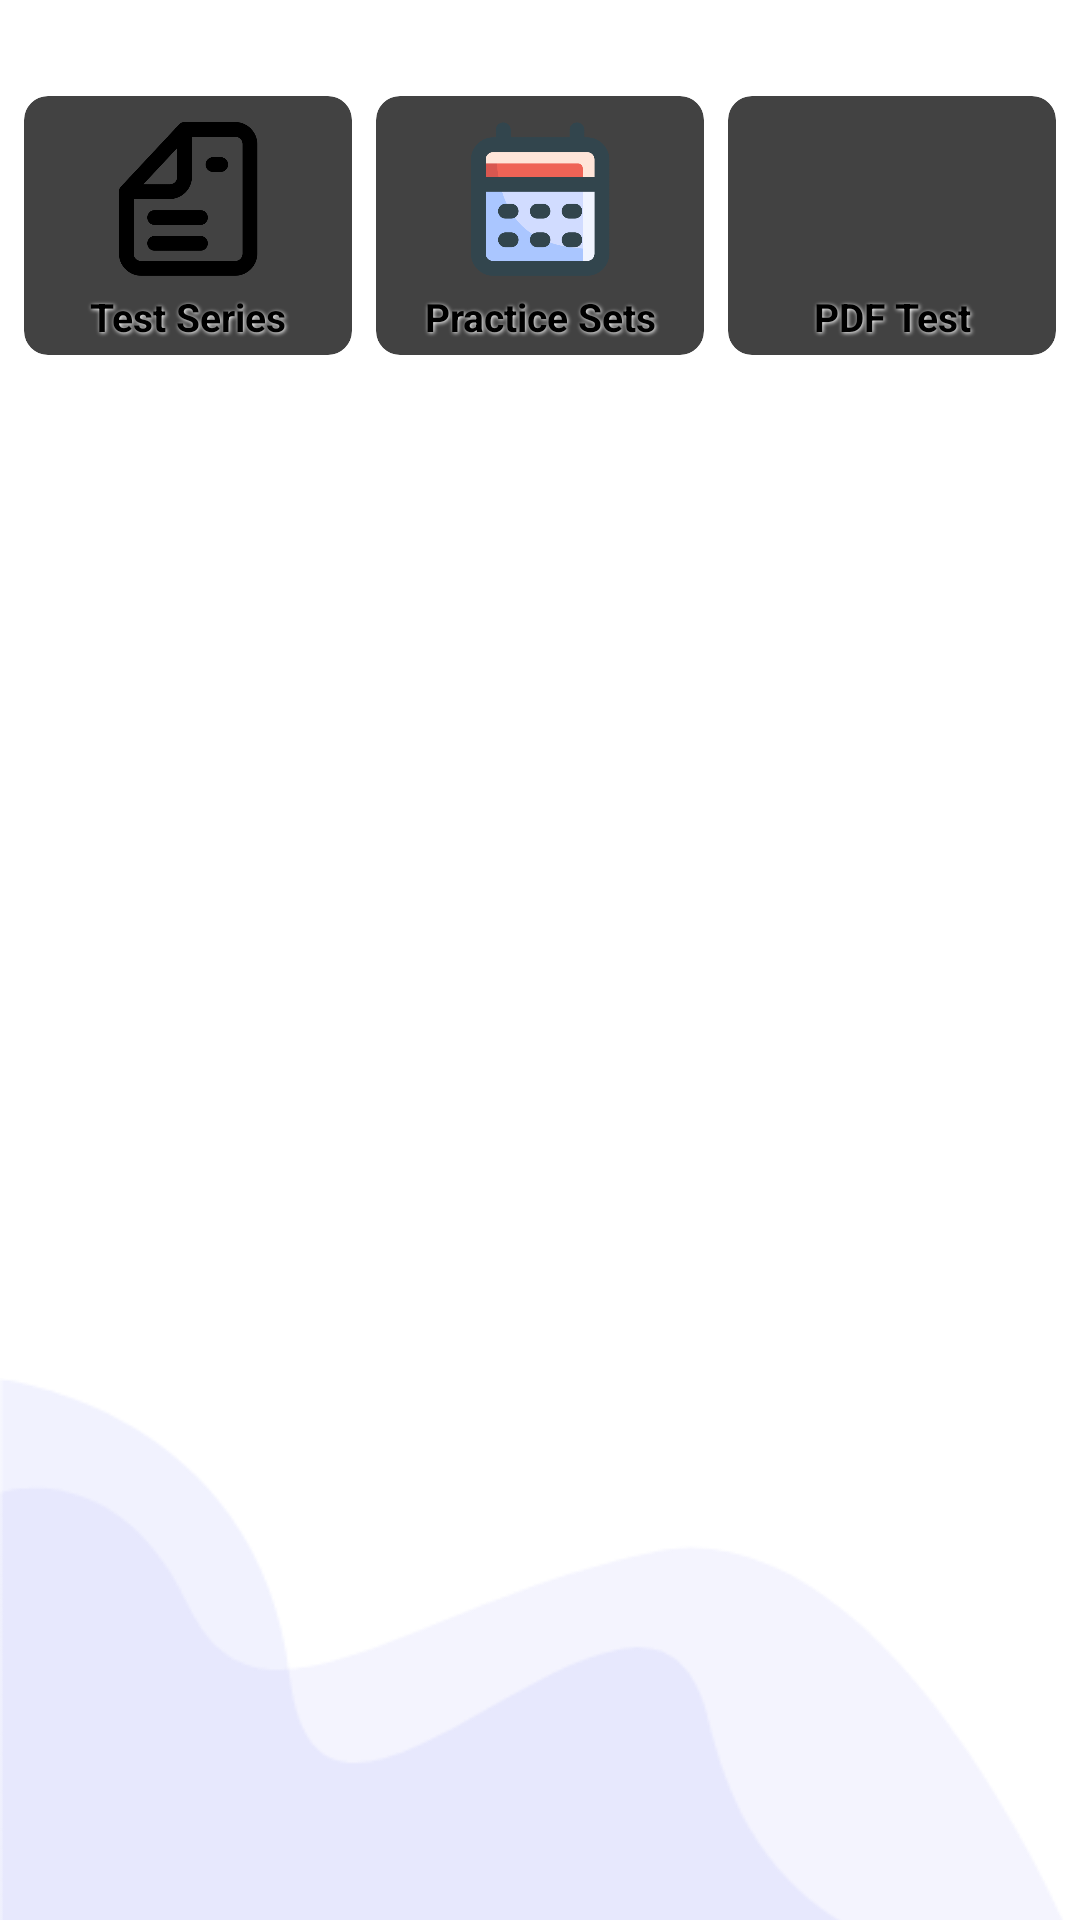

The Android layout XML behind this screen, and the referenced resources:
<!-- AndroidManifest.xml: application theme Theme.SplashScreenTheme -->
<!-- res/layout/fragment_test_series_type.xml -->
<?xml version="1.0" encoding="utf-8"?>
<layout xmlns:android="http://schemas.android.com/apk/res/android"
    xmlns:app="http://schemas.android.com/apk/res-auto"
    xmlns:tools="http://schemas.android.com/tools">

    <androidx.constraintlayout.widget.ConstraintLayout
        android:layout_width="match_parent"
        android:layout_height="match_parent"
        tools:context=".ui.test.testseries.TestSeriesType">

        <ImageView
            android:id="@+id/bg2"
            android:layout_width="0dp"
            android:layout_height="wrap_content"
            android:src="@drawable/b_bg"
            android:layout_marginBottom="-32dp"
            android:rotation="180"
            app:layout_constraintEnd_toEndOf="parent"
            app:layout_constraintStart_toStartOf="parent"
            app:layout_constraintBottom_toBottomOf="parent"/>


        <androidx.cardview.widget.CardView
            android:id="@+id/test"
            android:layout_width="0dp"
            android:layout_height="wrap_content"
            android:layout_marginTop="32dp"
            android:layout_marginHorizontal="8dp"
            android:clickable="true"
            android:focusable="true"
            android:foreground="?android:attr/selectableItemBackground"
            app:cardCornerRadius="8dp"
            app:cardElevation="3dp"
            app:layout_constraintEnd_toStartOf="@+id/practice"
            app:layout_constraintHorizontal_bias="0.5"
            app:layout_constraintStart_toStartOf="parent"
            app:layout_constraintTop_toTopOf="parent">

            <androidx.constraintlayout.widget.ConstraintLayout
                android:layout_width="match_parent"
                android:layout_height="match_parent">

                <ImageView
                    android:id="@+id/image1"
                    android:layout_width="0dp"
                    android:layout_height="0dp"
                    android:layout_marginStart="8dp"
                    android:layout_marginTop="8dp"
                    android:layout_marginEnd="8dp"
                    android:src="@drawable/exam"
                    app:tint="@color/purple_500"
                    app:layout_constraintBottom_toBottomOf="parent"
                    app:layout_constraintDimensionRatio="16:9"
                    app:layout_constraintEnd_toEndOf="parent"
                    app:layout_constraintStart_toStartOf="parent"
                    app:layout_constraintTop_toTopOf="parent"
                    app:layout_constraintVertical_bias="0.0" />

                <TextView
                    android:id="@+id/name1"
                    style="@style/TextBlack.small"
                    android:layout_width="0dp"
                    android:layout_height="wrap_content"
                    android:gravity="center"
                    android:padding="4dp"
                    android:text="@string/title_test_series"
                    app:layout_constraintBottom_toBottomOf="parent"
                    app:layout_constraintEnd_toEndOf="parent"
                    app:layout_constraintStart_toStartOf="parent"
                    app:layout_constraintTop_toBottomOf="@+id/image1" />

            </androidx.constraintlayout.widget.ConstraintLayout>
        </androidx.cardview.widget.CardView>

        <androidx.cardview.widget.CardView
            android:id="@+id/practice"
            android:layout_width="0dp"
            android:layout_height="wrap_content"
            android:clickable="true"
            android:focusable="true"
            android:foreground="?android:attr/selectableItemBackground"
            app:cardCornerRadius="8dp"
            app:cardElevation="3dp"
            app:layout_constraintBottom_toBottomOf="@+id/test"
            app:layout_constraintEnd_toStartOf="@+id/pdf"
            app:layout_constraintHorizontal_bias="0.5"
            app:layout_constraintStart_toEndOf="@+id/test"
            app:layout_constraintTop_toTopOf="@+id/test">

            <androidx.constraintlayout.widget.ConstraintLayout
                android:layout_width="match_parent"
                android:layout_height="match_parent">

                <ImageView
                    android:id="@+id/image2"
                    android:layout_width="0dp"
                    android:layout_height="0dp"
                    android:layout_marginStart="8dp"
                    android:layout_marginTop="8dp"
                    android:layout_marginEnd="8dp"
                    android:src="@drawable/schedule"
                    app:tint="@color/purple_500"
                    app:layout_constraintBottom_toBottomOf="parent"
                    app:layout_constraintDimensionRatio="16:9"
                    app:layout_constraintEnd_toEndOf="parent"
                    app:layout_constraintStart_toStartOf="parent"
                    app:layout_constraintTop_toTopOf="parent"
                    app:layout_constraintVertical_bias="0.0" />

                <TextView
                    android:id="@+id/name2"
                    style="@style/TextBlack.small"
                    android:layout_width="0dp"
                    android:layout_height="wrap_content"
                    android:gravity="center"
                    android:padding="4dp"
                    android:text="@string/practice"
                    app:layout_constraintBottom_toBottomOf="parent"
                    app:layout_constraintEnd_toEndOf="parent"
                    app:layout_constraintStart_toStartOf="parent"
                    app:layout_constraintTop_toBottomOf="@+id/image2"/>

            </androidx.constraintlayout.widget.ConstraintLayout>
        </androidx.cardview.widget.CardView>

        <androidx.cardview.widget.CardView
            android:id="@+id/pdf"
            android:layout_width="0dp"
            android:layout_height="wrap_content"
            android:layout_margin="8dp"
            android:clickable="true"
            android:focusable="true"
            android:foreground="?android:attr/selectableItemBackground"
            app:cardCornerRadius="8dp"
            app:cardElevation="3dp"
            app:layout_constraintBottom_toBottomOf="@+id/practice"
            app:layout_constraintEnd_toEndOf="parent"
            app:layout_constraintHorizontal_bias="0.5"
            app:layout_constraintStart_toEndOf="@+id/practice"
            app:layout_constraintTop_toTopOf="@+id/practice">

            <androidx.constraintlayout.widget.ConstraintLayout
                android:layout_width="match_parent"
                android:layout_height="match_parent">

                <ImageView
                    android:id="@+id/image3"
                    android:layout_width="0dp"
                    android:layout_height="0dp"
                    android:layout_marginStart="8dp"
                    android:layout_marginTop="8dp"
                    android:layout_marginEnd="8dp"
                    app:tint="@color/purple_500"
                    android:src="@drawable/zm_ic_filetype_pdf"
                    app:layout_constraintBottom_toBottomOf="parent"
                    app:layout_constraintDimensionRatio="w,16:9"
                    app:layout_constraintEnd_toEndOf="parent"
                    app:layout_constraintStart_toStartOf="parent"
                    app:layout_constraintTop_toTopOf="parent"
                    app:layout_constraintVertical_bias="0.0" />

                <TextView
                    android:id="@+id/name3"
                    style="@style/TextBlack.small"
                    android:layout_width="0dp"
                    android:layout_height="wrap_content"
                    android:gravity="center"
                    android:padding="4dp"
                    android:text="@string/pdf"
                    app:layout_constraintBottom_toBottomOf="parent"
                    app:layout_constraintEnd_toEndOf="parent"
                    app:layout_constraintStart_toStartOf="parent"
                    app:layout_constraintTop_toBottomOf="@+id/image3" />

            </androidx.constraintlayout.widget.ConstraintLayout>
        </androidx.cardview.widget.CardView>
    </androidx.constraintlayout.widget.ConstraintLayout>
</layout>
<!-- resources referenced by this layout -->
<resources>
  <color name="purple_500">#1a212c</color>
  <!-- drawable b_bg: png bitmap (drawable, 8688 bytes) -->
  <!-- drawable exam: png bitmap (drawable, 10717 bytes) -->
  <!-- drawable schedule: png bitmap (drawable, 17359 bytes) -->
  <string name="pdf">PDF Test</string>
  <string name="practice">Practice Sets</string>
  <string name="title_test_series">Test Series</string>
  <style name="TextBlack.small">
          <item name="android:textSize">13sp</item>
      </style>
  <style name="Theme.SplashScreenTheme" parent="Theme.SplashScreen">
          // Set the splash screen background, animated icon, and animation duration.
          <item name="windowSplashScreenBackground">@android:color/white</item>
  
          // Use windowSplashScreenAnimatedIcon to add either a drawable or an
          // animated drawable. One of these is required.
          <item name="windowSplashScreenAnimatedIcon">@drawable/splash</item>
          <item name="windowSplashScreenAnimationDuration">200</item>
          # Required for
          // animated icons
          
  
          // Set the theme of the Activity that directly follows your splash screen.
          <item name="postSplashScreenTheme">@style/Theme.GuruMantra</item>
          # Required.
      </style>
  <!-- drawable splash (drawable) -->
  <?xml version="1.0" encoding="utf-8"?>
  <layer-list xmlns:android="http://schemas.android.com/apk/res/android">
  
      <item android:drawable="@color/white" />
      <item
          android:width="150dp"
          android:height="150dp"
          android:drawable="@drawable/logo"
          android:gravity="center" />
  </layer-list>
  <style name="Theme.GuruMantra" parent="Theme.MaterialComponents.Light.NoActionBar">
          
          <item name="colorPrimary">@color/purple_500</item>
          <item name="colorPrimaryVariant">@color/red_500</item>
          <item name="colorOnPrimary">@color/white</item>
          
          <item name="colorSecondary">@color/red_200</item>
          <item name="colorSecondaryVariant">@color/red_500</item>
          <item name="colorOnSecondary">@color/black</item>
          
          <item name="android:statusBarColor" tools:targetApi="l">?attr/colorPrimaryVariant</item>
          
      </style>
  <color name="white">#FFFFFFFF</color>
  <!-- drawable logo: png bitmap (drawable, 54737 bytes) -->
  <color name="red_500">#F44336</color>
  <color name="red_200">#EF9A9A</color>
  <color name="black">#FF000000</color>
</resources>
